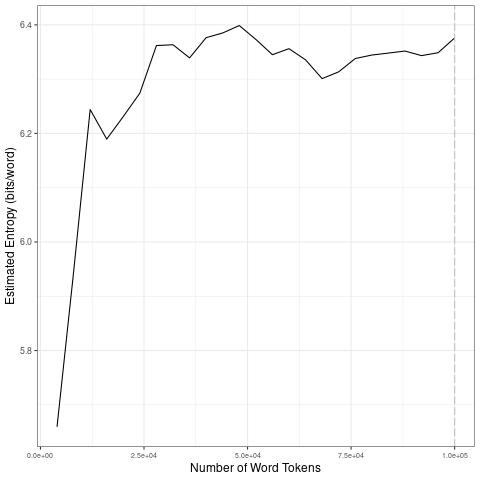

The file beside this chart, header and first rows:
file, entropy.Corpus.Size, entropy.Entropy, sd.Corpus.Size, sd.SD
data/2021_by_fr/2021-08-11_tokens_1-gram…, 4000, 5.66, 20000, 0.2517
data/2021_by_fr/2021-08-11_tokens_1-gram…, 8000, 5.944, 40000, 0.04071
data/2021_by_fr/2021-08-11_tokens_1-gram…, 12000, 6.244, 60000, 0.02161
data/2021_by_fr/2021-08-11_tokens_1-gram…, 16000, 6.189, 80000, 0.0184
data/2021_by_fr/2021-08-11_tokens_1-gram…, 20000, 6.231, 1e+05, 0.01286
data/2021_by_fr/2021-08-11_tokens_1-gram…, 24000, 6.274, 20000, 0.2517
data/2021_by_fr/2021-08-11_tokens_1-gram…, 28000, 6.362, 40000, 0.04071
data/2021_by_fr/2021-08-11_tokens_1-gram…, 32000, 6.363, 60000, 0.02161
data/2021_by_fr/2021-08-11_tokens_1-gram…, 36000, 6.339, 80000, 0.0184
data/2021_by_fr/2021-08-11_tokens_1-gram…, 40000, 6.376, 1e+05, 0.01286
data/2021_by_fr/2021-08-11_tokens_1-gram…, 44000, 6.385, 20000, 0.2517
data/2021_by_fr/2021-08-11_tokens_1-gram…, 48000, 6.399, 40000, 0.04071
data/2021_by_fr/2021-08-11_tokens_1-gram…, 52000, 6.373, 60000, 0.02161
data/2021_by_fr/2021-08-11_tokens_1-gram…, 56000, 6.345, 80000, 0.0184
data/2021_by_fr/2021-08-11_tokens_1-gram…, 60000, 6.356, 1e+05, 0.01286
data/2021_by_fr/2021-08-11_tokens_1-gram…, 64000, 6.336, 20000, 0.2517
data/2021_by_fr/2021-08-11_tokens_1-gram…, 68000, 6.301, 40000, 0.04071
data/2021_by_fr/2021-08-11_tokens_1-gram…, 72000, 6.313, 60000, 0.02161
data/2021_by_fr/2021-08-11_tokens_1-gram…, 76000, 6.338, 80000, 0.0184
data/2021_by_fr/2021-08-11_tokens_1-gram…, 80000, 6.344, 1e+05, 0.01286
data/2021_by_fr/2021-08-11_tokens_1-gram…, 84000, 6.348, 20000, 0.2517
data/2021_by_fr/2021-08-11_tokens_1-gram…, 88000, 6.352, 40000, 0.04071
data/2021_by_fr/2021-08-11_tokens_1-gram…, 92000, 6.343, 60000, 0.02161
data/2021_by_fr/2021-08-11_tokens_1-gram…, 96000, 6.349, 80000, 0.0184
data/2021_by_fr/2021-08-11_tokens_1-gram…, 1e+05, 6.376, 1e+05, 0.01286
